Labelled photos from "seam-pucker-dataset", an image-classification folder in khoindd2000/seam-pucker-dataset. The possible labels are: seam pucker level 1, seam pucker level 2, seam pucker level 3, seam pucker level 4, seam pucker level 5.

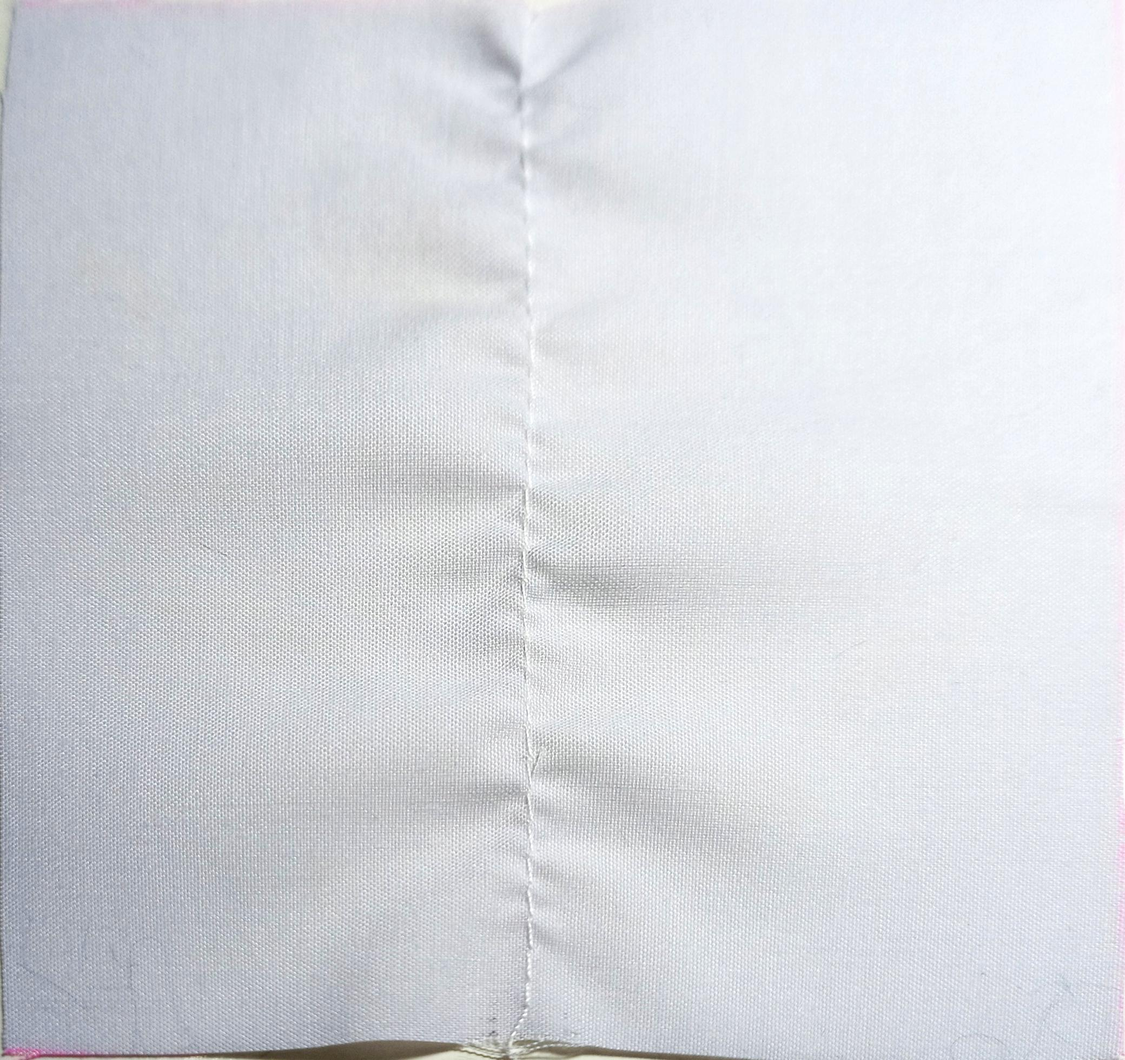
Label: seam pucker level 2

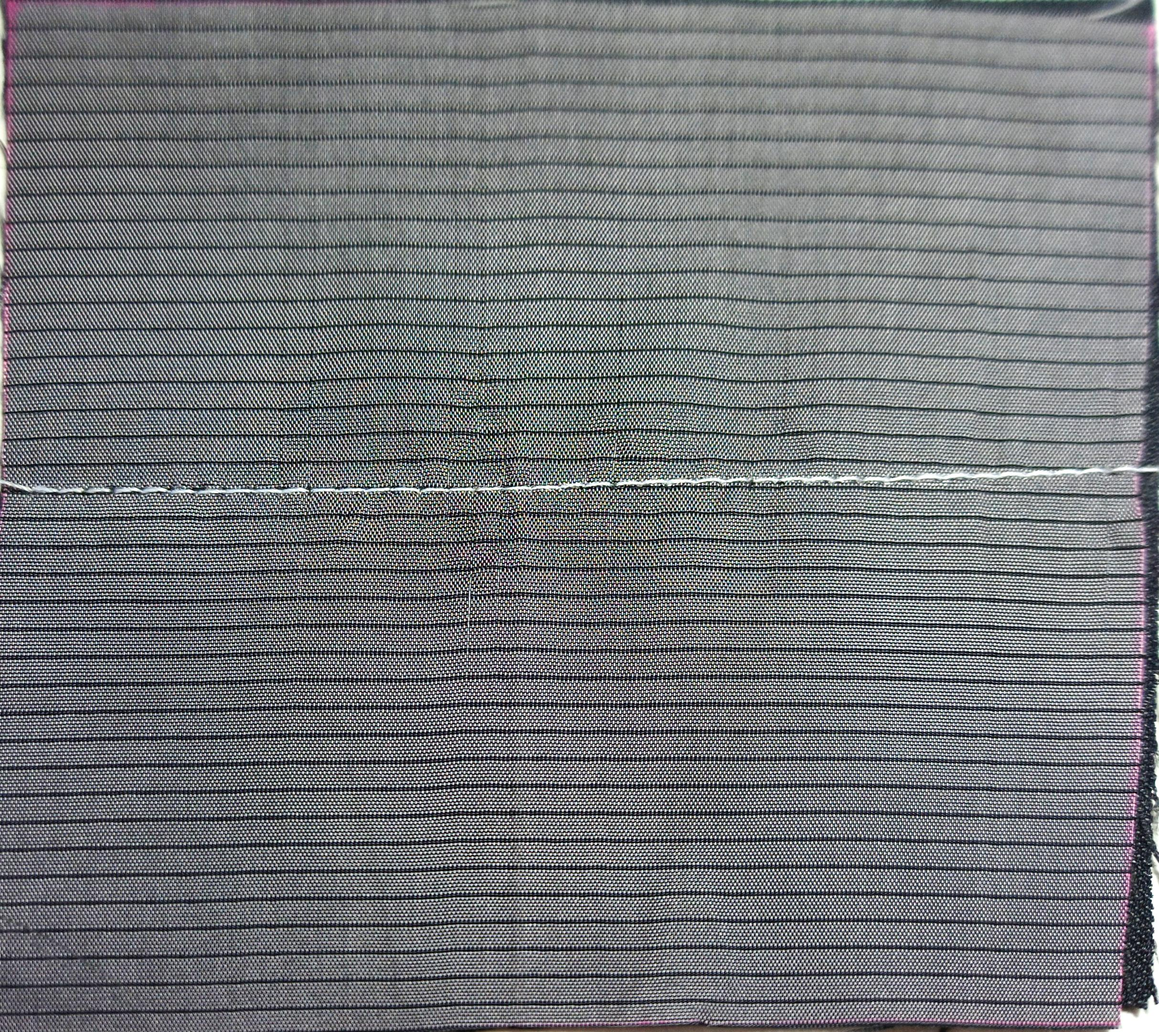
Label: seam pucker level 5

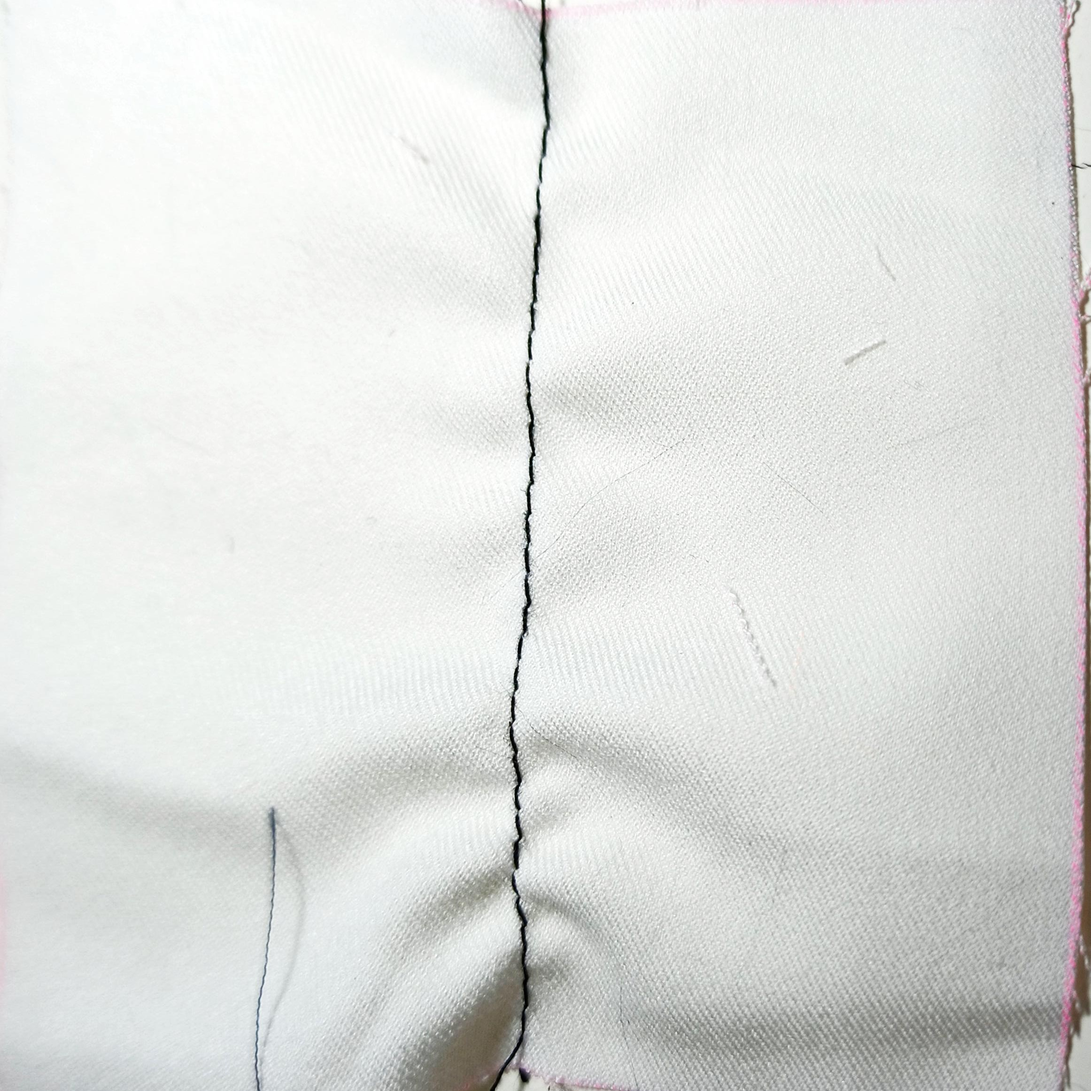
Label: seam pucker level 3

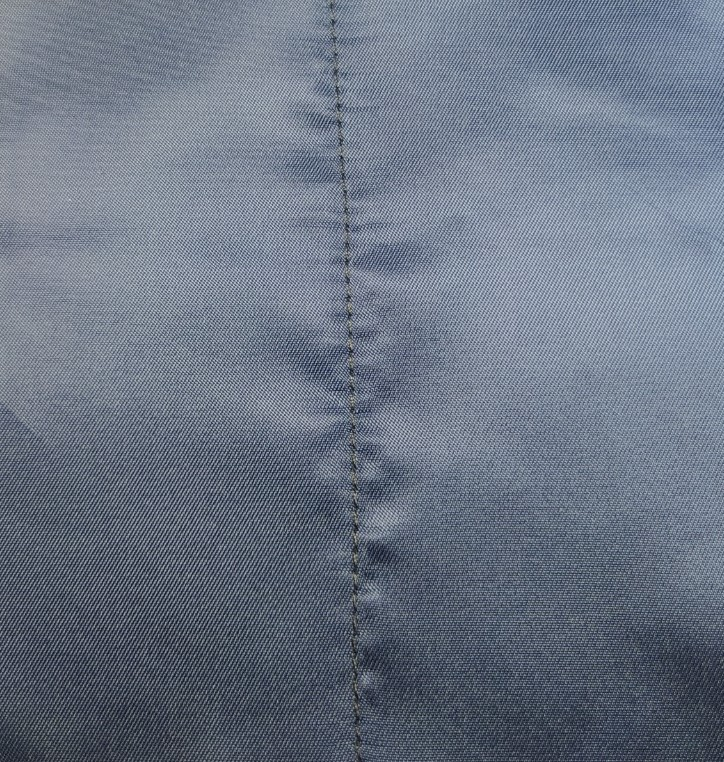
Label: seam pucker level 4

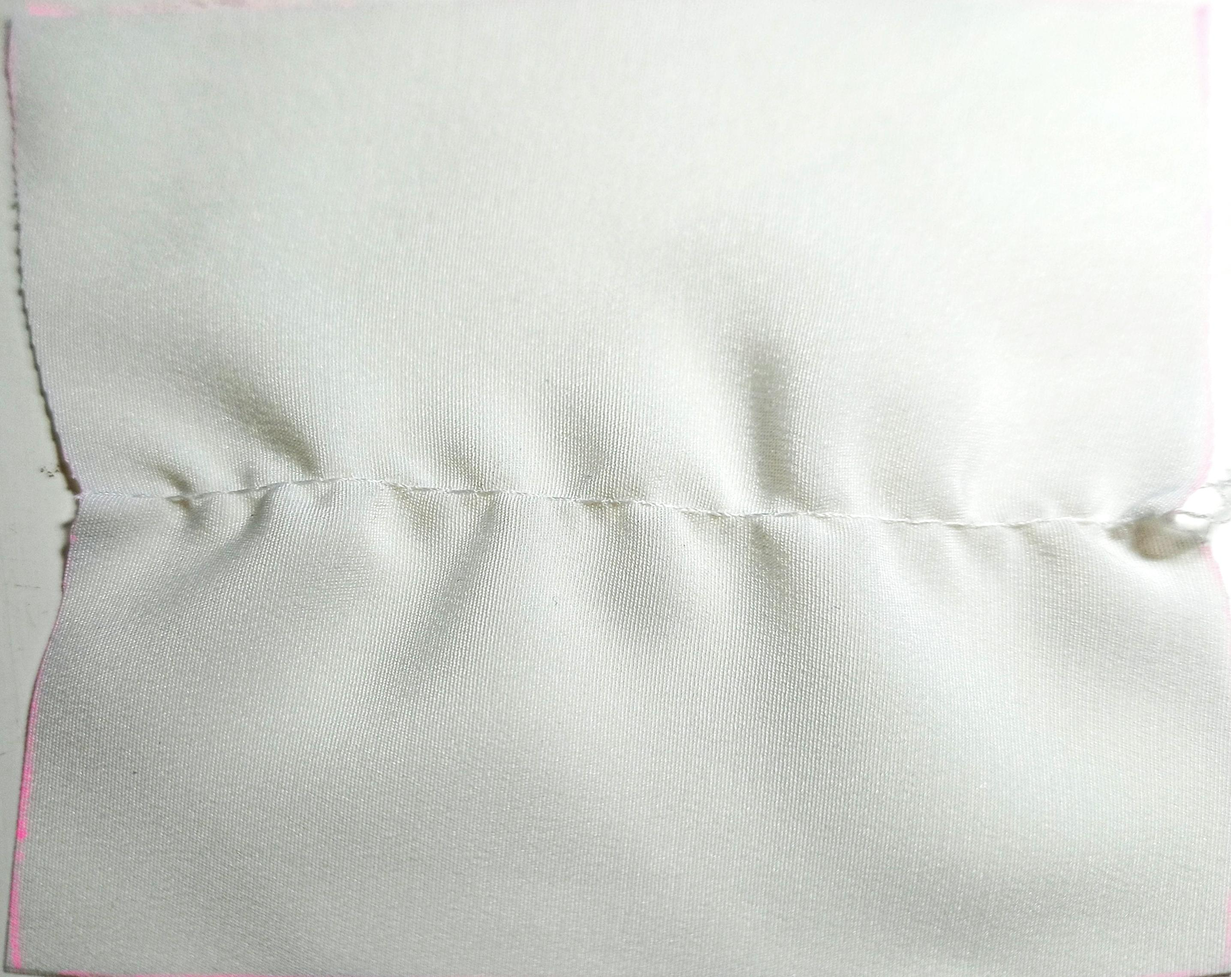
Label: seam pucker level 1

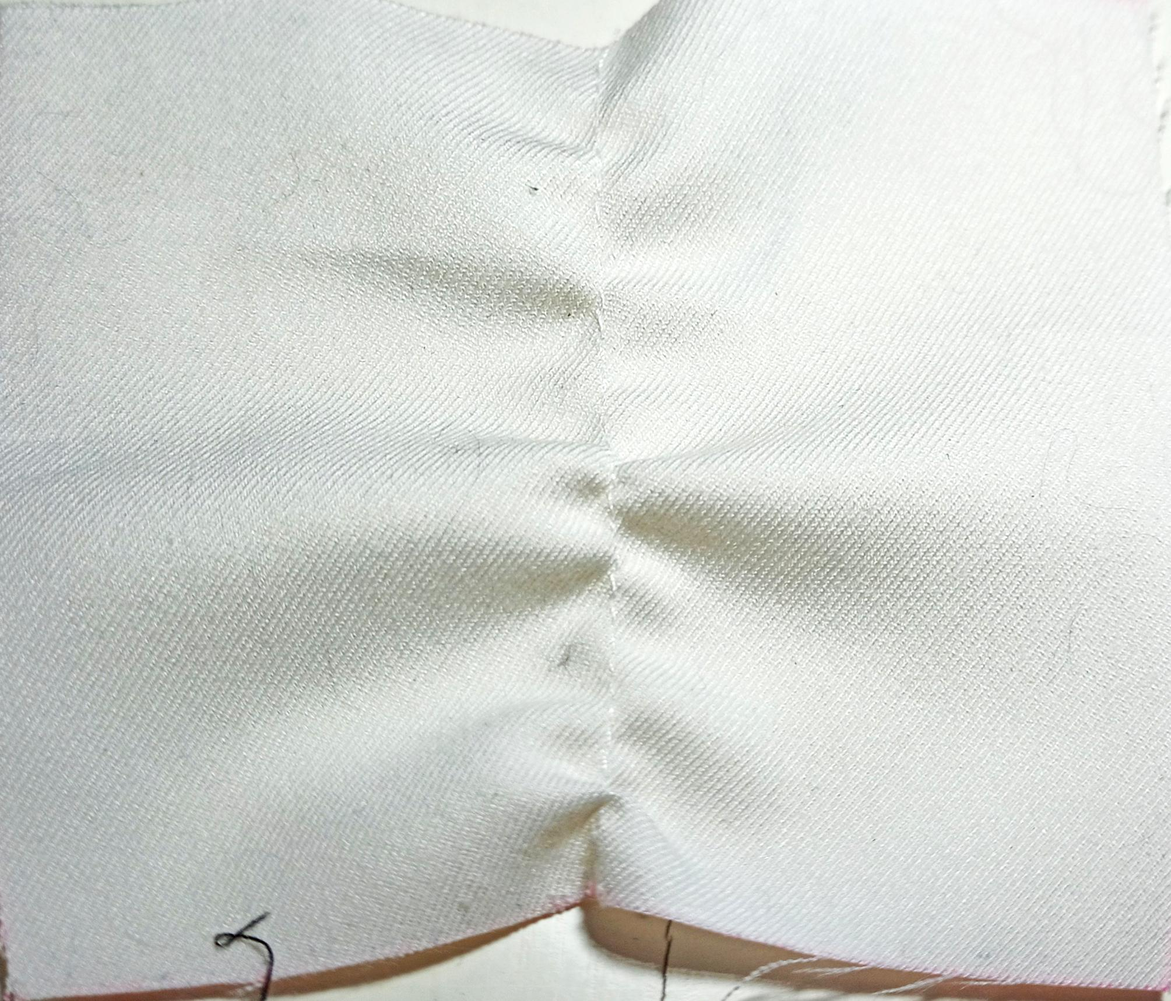
Label: seam pucker level 1
